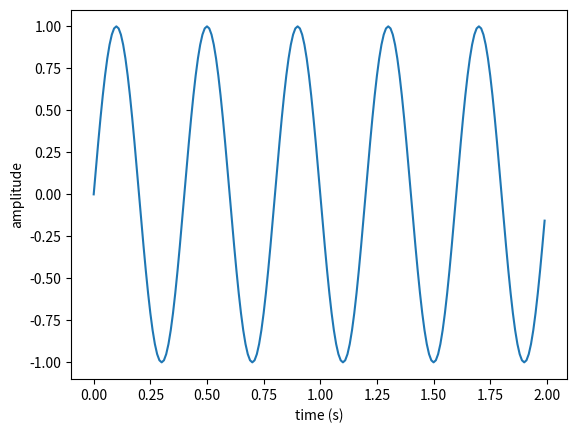

The script that saved this image:
import matplotlib.pyplot as plt
import numpy as np

t = np.arange(0.0, 2.0, 0.01)
s = np.sin(5*np.pi*t)

plt.plot(t, s)
plt.xlabel('time (s)')
plt.ylabel('amplitude')
plt.savefig("myfigure.png")


